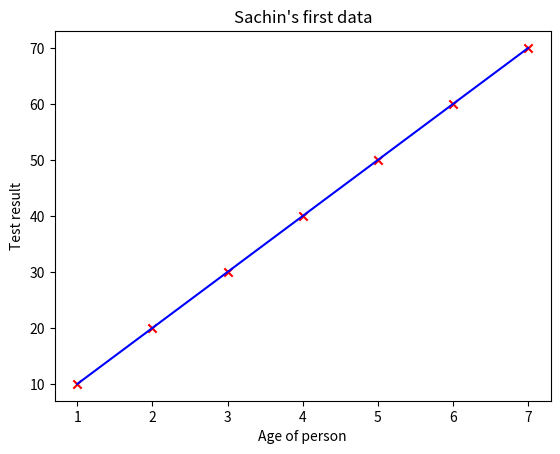

Write the Python code that produced this figure.
import numpy as np
import matplotlib.pyplot as plt
print("Welcome to Ai Labs")

x_train = np.array([1,2,3,4,5,6,7])
y_train = np.array([10,20,30,40,50,60,70])
print(f"X train : {x_train}")
print(f"Y train is : {y_train}")

# to find the m (number of training example)
print(len(x_train))
# or
print(x_train.shape[0])
m = x_train.shape[0]
f_wb = np.zeros(m)
# w = 100 , b =100
for i in range(0,7):
    f_wb[i] = 10 * x_train[i] + 0


print("The out is :" , f_wb)
# to plot above training data in  chart
# Plot the data points
plt.plot(x_train, f_wb, c='b',label='Our Prediction')
plt.scatter(x_train,y_train,marker="x", c="r")
plt.xlabel("Age of person")
plt.ylabel("Test result")
plt.title("Sachin's first data")
plt.show()



